pico-8 play session: hold → + tap 🅾

[t = 1 s] hold → ~1s, tap 🅾 ~2×
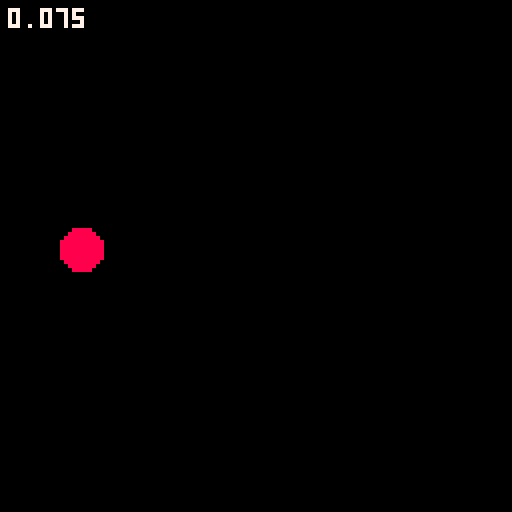
[t = 8 s] hold → ~8s, tap 🅾 ~14×
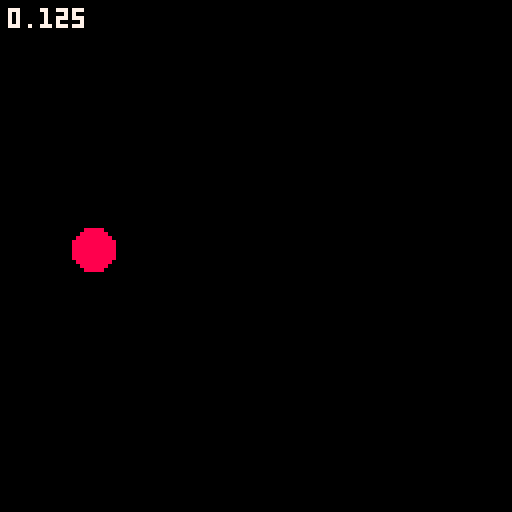

pico-8 cartridge
version 42
__lua__
--tweening test

dur=120
age=0
cont=false

function start_seq()
 age=0
 cont=false
 do_seq=true
end

function draw_seq()
 --increase age
 if(age<dur/2 or cont)age+=1
 --clamp age / stop
 if(age>dur)then
  age=dur cont=false
  do_seq=false
 end
 
 --calc % done
 percent=age/dur
 
 --continue upon ❎
 if(btnp(❎)and age>=dur/2)cont=true 

 --draw the shit
 cx1=20 cx2=100
 cy1=63 cy2=40
 circfill(ease_out_quart(cx1,cx2,percent*2)
  ,ease_out_quart(cy1,cy2,percent*2)
  ,5,8)
end


--easing
--(point1,point2,percentage)
function ease_out_quart(p1,p2,t)
 if(t<.5)then
  return p1+(8*t*t*t*t)*(p2-p1)
 else
  t-=1
  return p1+(1-8*t*t*t*t)*(p2-p1)
 end
end
-->8
function _init()

end

function _update()
 if(btnp(🅾️))start_seq()
end

function _draw() 
 cls()
 print(percent,2,2,7)
 
 if(do_seq)draw_seq()
end
__gfx__
00000000000000000000000000000000000000000000000000000000000000000000000000000000000000000000000000000000000000000000000000000000
00000000000000000000000000000000000000000000000000000000000000000000000000000000000000000000000000000000000000000000000000000000
00700700000000000000000000000000000000000000000000000000000000000000000000000000000000000000000000000000000000000000000000000000
00077000000000000000000000000000000000000000000000000000000000000000000000000000000000000000000000000000000000000000000000000000
00077000000000000000000000000000000000000000000000000000000000000000000000000000000000000000000000000000000000000000000000000000
00700700000000000000000000000000000000000000000000000000000000000000000000000000000000000000000000000000000000000000000000000000
